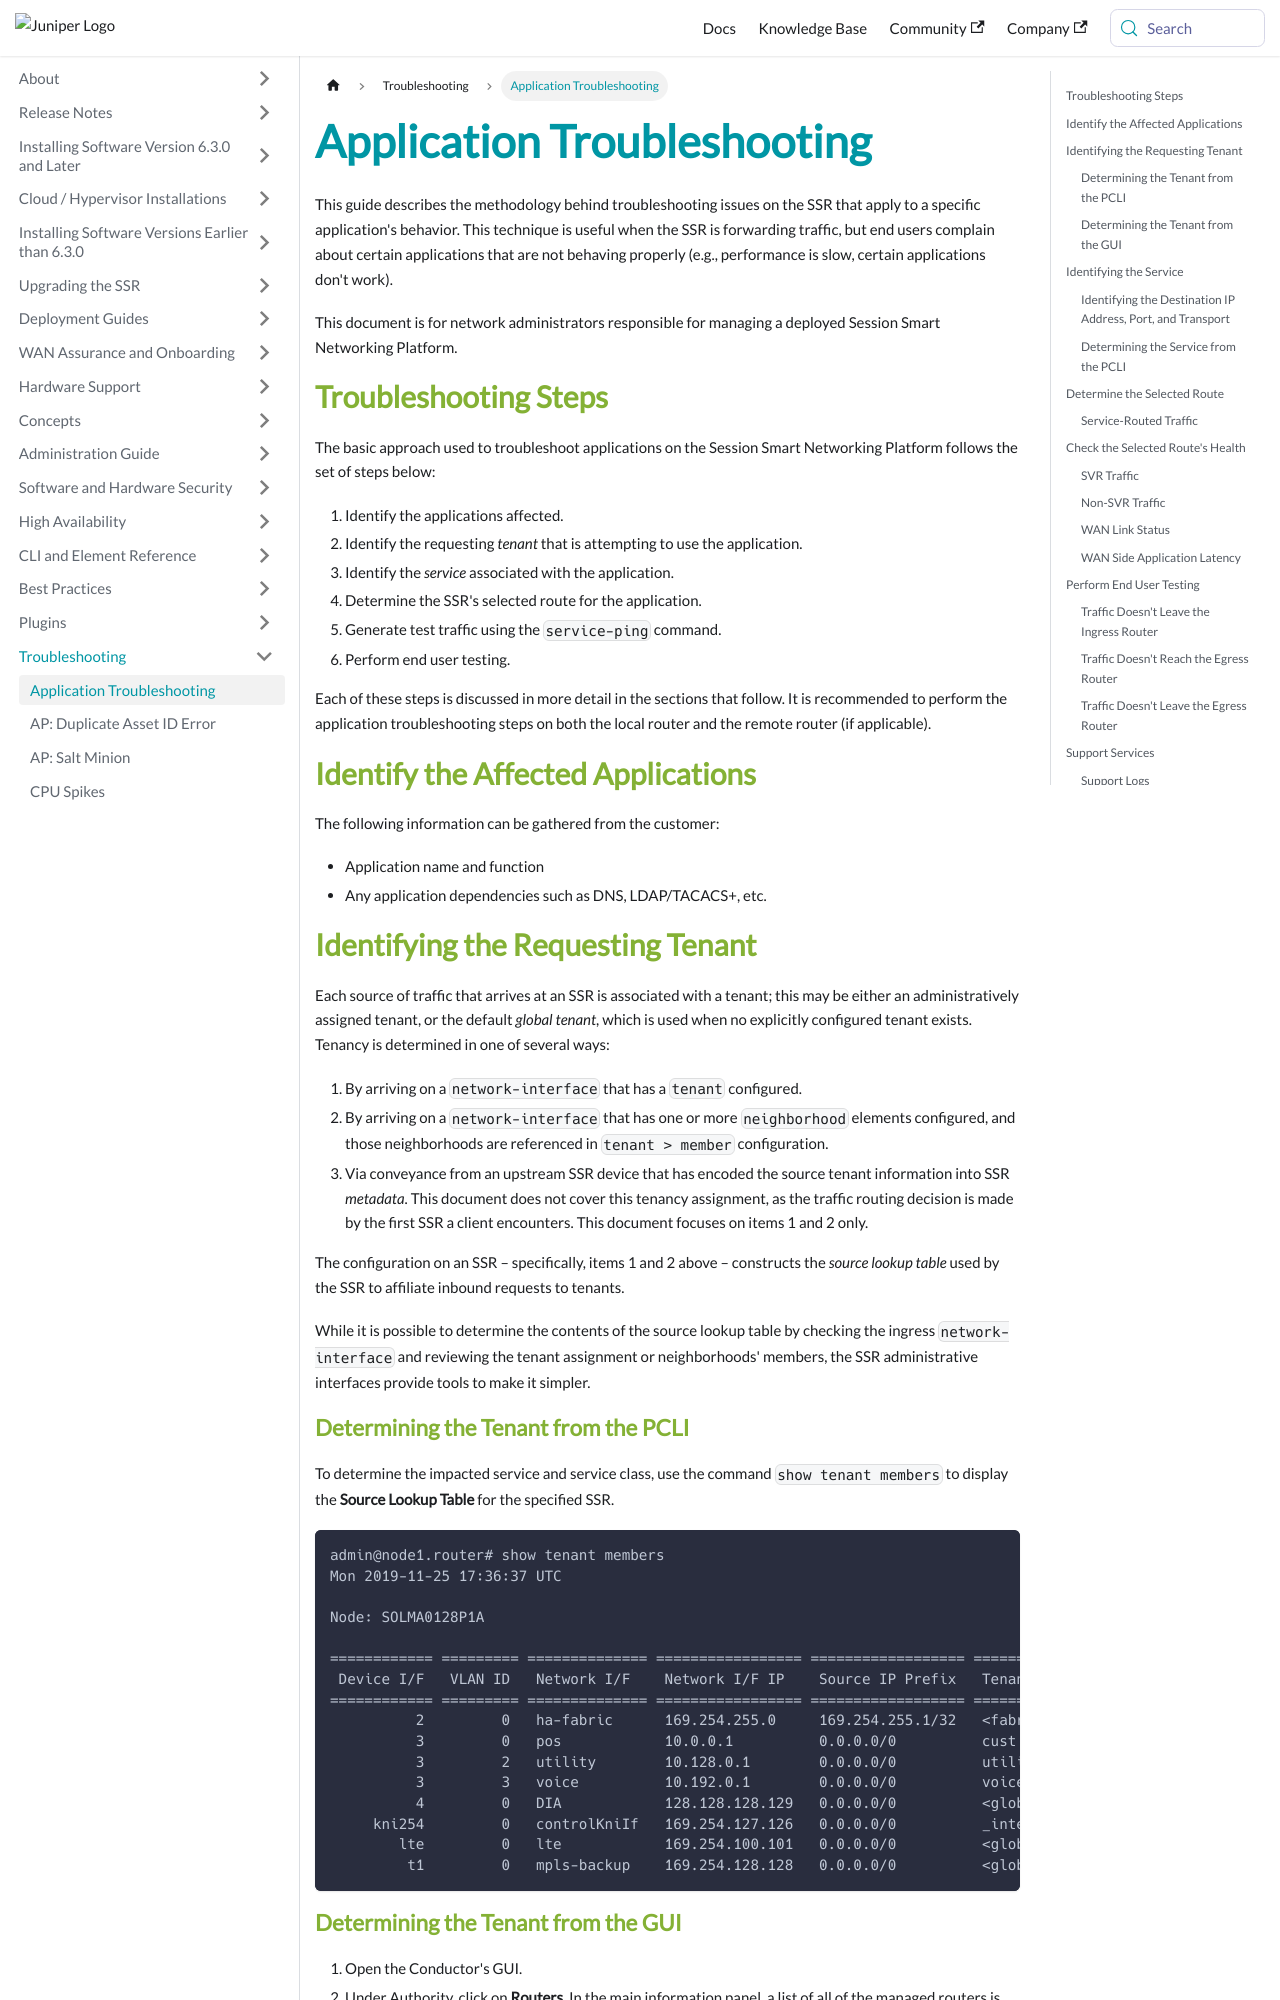

repository: 128technology/docs · page: docs/ts_applications/index.html · generator: docusaurus

---
title: Application Troubleshooting
sidebar_label: Application Troubleshooting
---

This guide describes the methodology behind troubleshooting issues on the SSR that apply to a specific application's behavior. This technique is useful when the SSR is forwarding traffic, but end users complain about certain applications that are not behaving properly (e.g., performance is slow, certain applications don't work).

This document is for network administrators responsible for managing a deployed Session Smart Networking Platform.

## Troubleshooting Steps

The basic approach used to troubleshoot applications on the Session Smart Networking Platform follows the set of steps below:

1. Identify the applications affected.
2. Identify the requesting _tenant_ that is attempting to use the application. 
3. Identify the _service_ associated with the application. 
4. Determine the SSR's selected route for the application.
5. Generate test traffic using the `service-ping` command.
6. Perform end user testing.

Each of these steps is discussed in more detail in the sections that follow. It is recommended to perform the application troubleshooting steps on both the local router and the remote router (if applicable).

## Identify the Affected Applications

The following information can be gathered from the customer:

- Application name and function
- Any application dependencies such as DNS, LDAP/TACACS+, etc.

## Identifying the Requesting Tenant

Each source of traffic that arrives at an SSR is associated with a tenant; this may be either an administratively assigned tenant, or the default _global tenant_, which is used when no explicitly configured tenant exists. Tenancy is determined in one of several ways:

1. By arriving on a `network-interface` that has a `tenant` configured.
2. By arriving on a `network-interface` that has one or more `neighborhood` elements configured, and those neighborhoods are referenced in `tenant > member` configuration.
3. Via conveyance from an upstream SSR device that has encoded the source tenant information into SSR _metadata_. This document does not cover this tenancy assignment, as the traffic routing decision is made by the first SSR a client encounters. This document focuses on items 1 and 2 only.

The configuration on an SSR – specifically, items 1 and 2 above – constructs the *source lookup table* used by the SSR to affiliate inbound requests to tenants.

While it is possible to determine the contents of the source lookup table by checking the ingress `network-interface` and reviewing the tenant assignment or neighborhoods' members, the SSR administrative interfaces provide tools to make it simpler.

### Determining the Tenant from the PCLI

To determine the impacted service and service class, use the command `show tenant members` to display the **Source Lookup Table** for the specified SSR. 

```
admin@node1.router# show tenant members
Mon 2019-11-25 17:36:37 UTC

Node: SOLMA0128P1A

============ ========= ============== ================= ================== =================
 Device I/F   VLAN ID   Network I/F    Network I/F IP    Source IP Prefix   Tenant
============ ========= ============== ================= ================== =================
          2         0   ha-fabric      169.254.255.0     169.254.255.1/32   <fabric>
          3         0   pos            10.0.0.1          0.0.0.0/0          cust
          3         2   utility        10.128.0.1        0.0.0.0/0          utility.cust
          3         3   voice          10.192.0.1        0.0.0.0/0          voice.cust
          4         0   DIA            128.128.128.129   0.0.0.0/0          <global>
     kni254         0   controlKniIf   169.254.127.126   0.0.0.0/0          _internal_
        lte         0   lte            169.254.100.101   0.0.0.0/0          <global>
         t1         0   mpls-backup    169.254.128.128   0.0.0.0/0          <global>
```
